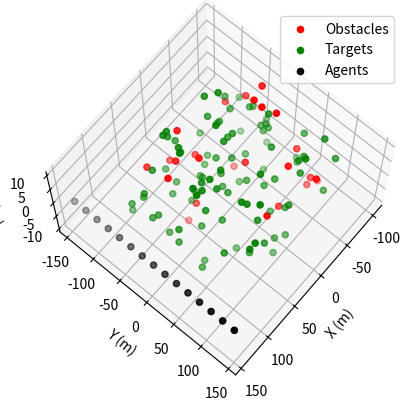
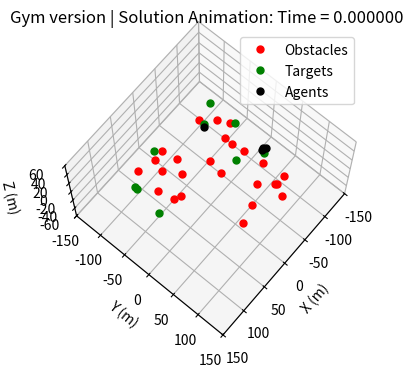

Here is the Python script that generated these plots, in order: (Note: this script raises an exception after producing the figures.)
"""
ENGIN 150: Modeling and Optimization of UAVs solution code
Fall 2021 Semester
GSI - Brian Howell
"""

import numpy as np
import math
import matplotlib.pyplot as plt
from mpl_toolkits.mplot3d import Axes3D
from copy import deepcopy
from matplotlib import animation
from matplotlib import rc

"""
The following line is almost certainly going to throw an error as it is specific to computer.

This is calling the animation writer "ffmpeg" from where it is stored on my computer. To run this code without 
the animation, comment this line out, as well as the code at the bottom (clearly commented). 

If you would like to try your hand at getting ffmpeg to work on your computer, check out Piazza question @70 
for my explanation on how to install this on a Mac. 
"""
# plt.rcParams['animation.ffmpeg_path'] = '/usr/local/cellar/ffmpeg'
plt.rcParams['animation.ffmpeg_path'] = '/usr/local/bin/ffmpeg'
################################## Defining Project Constants ##################################
# np.random.seed(1)
# System Parameters
Nm = 15                                         # number of initial agents
No = 25                                         # number of obstacles
Nt = 100                                        # number of targets to map

# Physical Parameters
Ai = 1                                          # agent characteristic area (m^2)
Cdi = 0.25                                      # agent coefficient of drag
mi = 10                                         # agent mass (kg)
va = [-0.2, 0.2, 0.5]                           # Air velocity (m/s)
va = [0.2 * 10, -0.2 * 10, -0.5 * 10]                           # Air velocity (m/s)
ra = 1.225                                      # Air Density (kg/m^3)
Fp = 200                                        # Propulsion force magnitude (N)

# Time Stepping Parameters
dt = 0.2                                        # time step size (s)
tf = 60                                         # Maximum task time (s)

# Object Interaction Parameters
agent_sight = 5                                 # maximum target mapping distance
crash_range = 2                                 # agent collision distance

# Genetic Algorithm Parameters
K = 6                                           # Strings generated by breeding
P = 6                                           # Surviving strings for breeding
S = 20                                          # Design strings per generation
G = 100                                         # Total Generations
minLam = 0.                                     # Minimum value of design strings
maxLam = 2.                                     # Maximum value of design strings
numLam = 15

w1 = 70                                         # Weight of mapping in net cost
w2 = 10                                         # Weight of time usage in net cost
w3 = 20                                         # Weight of agent losses in net cost

# Domain Parameters
xmax = 150                                      # x bound of domain
ymax = 150                                      # y bound of domain
zmax = 60                                       # z bound of domain

locx = 100                                      # x bound of target/obstacle region
locy = 100                                      # y bound of target/obstacle region
locz = 10                                       # z bound of target/obstacle region

# Initialize Obstacle Locations
obs = np.array([(locx - (-locx)) * np.random.rand(No) + (-locx),
                (locy - (-locy)) * np.random.rand(No) + (-locy),
                (locz - (-locz)) * np.random.rand(No) + (-locz)])
obs = obs.T

# Initial Target Locations
tar = np.array([(locx - (-locx)) * np.random.rand(Nt) + (-locx),
                (locy - (-locy)) * np.random.rand(Nt) + (-locy),
                (locz - (-locz)) * np.random.rand(Nt) + (-locz)])
tar = tar.T

# Initialize drone positions and velocity
pos = np.array([(xmax - 0.05*xmax)*np.ones(Nm),
                np.linspace(-ymax + 0.05*ymax, ymax - 0.05*ymax, Nm),
                np.zeros(Nm)])
pos = pos.T
vel = np.zeros([Nm, 3])

pos0 = pos                              # Initial agent positions
vel0 = vel                              # Initial agent velocities
tar0 = tar                              # Initial target positions

################################## Plotting Initial System ####################################################

fig = plt.figure()
ax = fig.add_subplot(111, projection='3d')
ax.scatter(obs[:, 0], obs[:, 1], obs[:, 2], color='r')
ax.scatter(tar[:, 0], tar[:, 1], tar[:, 2], color='g')
ax.scatter(pos[:, 0], pos[:, 1], pos[:, 2], color='k')
ax.set_xlabel('X (m)')
ax.set_ylabel('Y (m)')
ax.set_zlabel('Z (m)')
ax.view_init(elev=70., azim=40)
ax.legend(['Obstacles', 'Targets', 'Agents'])


################################## Drone Simulation Function ####################################################

def droneSim(nM, nO, nT, w1, w2, w3, LAM, dt, tf, posM0, velM0, posTar0, posObs):
    posM = posM0.copy()
    velM = velM0.copy()
    posTar = posTar0.copy()
    """
    Run the simulation on a swarm of drone given a set of parameters
    :param nA: Number of agents
    :param nO: Number of obstacles
    :param nT: Number of Targets
    :param w1: Weight of mapping in net cost
    :param w2: Weight of time usage in net cost
    :param w3: Weight of agent losses in net cost
    :param LAM: Interaction parameters to be optimized:
                Wmt: Equation 23
                Wmo: Equation 23
                Wmm: Equation 23
                wt1: Equation 13
                wt2: Equation 13
                wo1: Equation 17
                wo2: Equation 17
                wm1: Equation 21
                wm2: Equation 21
                a1: Equation 13
                a2: Equation 13
                b1: Equation 17
                b2: Equation 17
                c1: Equation 21
                c2: Equation 21
    :param dt: Time step
    :param tf: Final time
    :param pos: initial position vector of all drones
    :param vel: initial velocity vector of all drones
    :param tar: position of all targets
    :param obs: position of all obstacles

    :return: Cost function value (scalar),
             Drone position data (nM, 3),
             Target position data (nT, 3),
             counter (scalar),
             Mstar (scalar),
             Tstar (scalar),
             Lstar (scalar)
    """

    Nt0 = nT  # Saving initial number of targets for cost calculation
    Nm0 = nM  # Saving initial number of agents for cost calculation

    # Assigning design string to associated variables
    Wmt = LAM[0]
    Wmo = LAM[1]
    Wmm = LAM[2]
    wt1 = LAM[3]
    wt2 = LAM[4]
    wo1 = LAM[5]
    wo2 = LAM[6]
    wm1 = LAM[7]
    wm2 = LAM[8]
    a1 = LAM[9]
    a2 = LAM[10]
    b1 = LAM[11]
    b2 = LAM[12]
    c1 = LAM[13]
    c2 = LAM[14]

    tStep = int(np.ceil(tf / dt))                       # total time steps
    counter = 0                                         # counter for actual number of time steps
    posData = []                                        # store mPosition data
    tarData = []                                        # store mTarget data
    
    # initialize states
    state_agent = np.empty((Nm0, 8))
    state_agent[:, :3] = posM
    state_agent[:, 3:6] = velM
    state_agent[:, 6] = True                            # one hot encoding for active
    state_agent[:, 7] = False                           # one hot encoding for crashed

    state_target = np.empty((Nt0, 5))
    state_target[:, :3] = posTar
    state_target[:, 3] = True                           # one hot encoding for active
    state_target[:, 4] = False                          # one hot encoding for captured

    posData.append(state_agent)
    tarData.append(state_target)


    # compute differences between targets, agents and obstacles
    mtDiff = np.empty((Nm0, Nt0, 3))                 # agent to target distance (nM, nT, 3)
    mmDiff = np.empty((Nm0, Nm0, 3))                 # agent to agent distance (nM, nM, 3)
    moDiff = np.empty((Nm0, nO, 3))                  # agent to obstacle distance (nM, nO, 3)

    # compute distances between targets, agents and obstacles
    mtDist = np.empty((Nm0, Nt0))                    # agent to target distance   (nM, nT)
    mmDist = np.empty((Nm0, Nm0))                    # agent to agent distance    (nM, nM)
    moDist = np.empty((Nm0, nO))                     # agent to obstacle distance (nM, nO)

    # step through time
    for i in range(tStep):
        # check active agents and targets
        active_agents = np.where(state_agent[:, 6] == True)[0]
        active_targets = np.where(state_target[:, 3] == True)[0]
        #####################################################################
        #------------------------ compute dynamics --------------------------
        # - normal vectors
        # - MT direction
        # - MM direction
        # - MO direction
        # - drag force
        # - forward euler
        #####################################################################
        # compute distance matrices each active agent
        for agent in active_agents:

            mtDiff[agent, active_targets, :] = (posTar[active_targets, :] - posM[agent, :])            # (nM x nT x 3)
            mmDiff[agent, active_agents, :] = (posM[active_agents, :] - posM[agent, :])               # (nM x nM x 3)
            moDiff[agent, :, :] = (posObs - posM[agent])                            # (nm x nO x 3)
            mmDiff[agent, agent, :] = np.nan

            mtDist[agent, active_targets] = np.linalg.norm(posM[agent, :] - posTar[active_targets, :], ord=2, axis=1)  # (nT x 3) --norm--> (nT x 1)
            mmDist[agent, active_agents] = np.linalg.norm(posM[agent, :] - posM[active_agents, :], ord=2, axis=1)    # (nM x 3)  --norm--> (nM x 1)
            moDist[agent, :] = np.linalg.norm(posM[agent, :] - posObs, ord=2, axis=1)  # (nO x 3)  --norm--> (nO x 1)

            # don't count distances of agents with themselves
            mmDist[agent, agent] = np.nan

        # compute normal vectors (vectorisation little wack)
        nMT = mtDiff[active_agents, :, :][:, active_targets, :] / mtDist[active_agents, :][:, active_targets][:, :, None]                 # equation 12 ((nM, nT, 3) / (nM, nT)) = (nM, nT, 3)
        nMO = moDiff[active_agents, :, :] / moDist[active_agents, :][:, :, np.newaxis]                                                    # equation 16 ((nM, nO, 3) / (nM, nO))   = (nM, nO, 3)
        nMM = mmDiff[active_agents, :, :][:, active_agents, :] / mmDist[active_agents, :][:, active_agents][:, :, np.newaxis]             # equation 20 ((nM, nM, 3) / (nM, nM))   = (nM, nM, 3)

        # compute interaction vectors
        nMThat = (wt1 * np.exp(-a1 * mtDist[active_agents, :][:, active_targets]) - wt2 * np.exp(-a2 * mtDist[active_agents, :][:, active_targets]))  # (nM, 100)
        nMThat = nMThat[:, :, np.newaxis] * nMT                             # equation 13 -> (nM, nT, 3)

        nMOhat = (wo1 * np.exp(-b1 * moDist[active_agents, :]) - wo2 * np.exp(-b2 * moDist[active_agents, :]))  # (nM, 25)
        nMOhat = nMOhat[:, :, np.newaxis] * nMO                             # equation 17 -> (nM, nO, 3)

        nMMhat = (wm1 * np.exp(-c1 * mmDist[active_agents, :][:, active_agents]) - wm2 * np.exp(-c2 * mmDist[active_agents, :][:, active_agents]))  # (nM, 15)
        nMMhat = nMMhat[:, :, np.newaxis] * nMM                             # equation 21 -> (nM, nM, 3)

        # total interaction vectors
        Nmt = np.nansum(nMThat, axis=1)                                     # equation 14 -> (nM, 3)
        Nmo = np.nansum(nMOhat, axis=1)                                     # equation 18 -> (nM, 3)
        Nmm = np.nansum(nMMhat, axis=1)                                     # equation 22 -> (nM, 3)

        # total interaction between agent and the environment
        Ntot = Wmt * Nmt + Wmo * Nmo + Wmm * Nmm                            # equation 23 -> (nM, 3)

        # direction of propulsive force ni*
        fProp = np.zeros((Nm0, 3))

        nProp = Ntot / (np.linalg.norm(Ntot, ord=2, axis=1)[:, np.newaxis] + 1e-8)       
        fProp[active_agents, :] = Fp * nProp                                   # equation 6 -> (nM, 3)

        # compute drag force: equation 7
        vNormDiff = np.linalg.norm(va - velM, 2, axis=1)[:, np.newaxis]
        fDrag = 1. / 2. * ra * Cdi * Ai * vNormDiff * (va - velM)

        fTot = fProp + fDrag

        # forward euler
        velM[active_agents, :] = velM[active_agents, :] + dt * fTot[active_agents, :] / mi
        posM[active_agents, :] = posM[active_agents, :] + dt * velM[active_agents, :]

        # save to state
        state_agent[:, :3] = posM.copy()
        state_agent[:, 3:6] = velM.copy()

        #####################################################################
        # check for crashes, lost agents, targets achieved, etc.
        # nM = 15   # |   none  | SCALAR - Number of initial agents
        # nO = 25   # |   none  | SCALAR - Number of obstacles
        # nT = 100  # |   none  | SCALAR - Number of initial targets
        #####################################################################
        
        # check if agents are in the range of the targets, obstacles, agents, our boundaries
        mtHit = np.where(mtDist[active_agents] < agent_sight)                # return ij indices of m-t combos
        moHit = np.where(moDist[active_agents] < crash_range)                # return ij indices of m-o combos
        mmHit = np.where(mmDist[active_agents] < crash_range)                # return ij indices of m-m combos

        # check for lost agents
        xLost = np.where(np.abs(posM[active_agents, 0]) > xmax)[0]
        yLost = np.where(np.abs(posM[active_agents, 1]) > ymax)[0]
        zLost = np.where(np.abs(posM[active_agents, 2]) > zmax)[0]

        # return i indices of lost drone 
        mLost = np.unique(np.hstack([xLost, yLost, zLost]))

        # index all targets mapped
        tarMapped = np.unique(mtHit[1])                                     # returns indices of m-t contact (j columns are targets)

        # index all agents crashed (from agent, obstacle and lost
        mCrash = np.unique(np.hstack([mmHit[0], moHit[0], mLost]))

        # update active and inactive agents
        state_agent[mCrash, 6] = False
        state_agent[mCrash, 7] = True
        state_target[tarMapped, 3] = False
        state_target[tarMapped, 4] = True
        nT = Nt0 - len(tarMapped)
        nM = Nm0 - len(mCrash)

        # record data
        posData.append(state_agent.copy())
        tarData.append(state_target.copy())
        counter += 1

        # if all agents are lost, crashed, or eliminated, stop the simulation
        if nT <= 0 or nM <= 0:
            print('BREAK')
            break


        ##############################

    

    # compute value of cost function
    Mstar = nT / Nt0
    Tstar = (counter * dt) / tf
    Lstar = ((Nm0 - nM) / Nm0)
    PI = w1 * Mstar + w2 * Tstar + w3 * Lstar

    return (PI, posData, tarData, counter, Mstar, Tstar, Lstar)


################################# Genetic Algorithm Function #################################

def myGA(S, G, P, K, minLam, maxLam, numLam, Nm, No, Nt, w1, w2, w3, dt, tf, pos, vel, tar, obs):
    # Initialize all variables to be saved
    Min = np.zeros(G)                                           # Minimum cost for each generation
    PAve = np.zeros(G)                                          # Parent average for each generation
    Ave = np.zeros(G)                                           # Total population average for each generation

    Pi = np.zeros(S)                                            # All costs in an individual generation
    Mstar = np.zeros(S)                                         # All Mstar values in each generation
    Tstar = np.zeros(S)                                         # All Tstar values in each generation
    Lstar = np.zeros(S)                                         # All Lstar values in each generation

    MstarMin = np.zeros(G)                                # Mstar value associated with best cost for each generation
    TstarMin = np.zeros(G)                                # Tstar value associated with best cost for each generation
    LstarMin = np.zeros(G)                                # Lstar value associated with best cost for each generation

    MstarPAve = np.zeros(G)                               # Average Mstar value for top parents for each generation
    TstarPAve = np.zeros(G)                               # Average Tstar value for top parents for each generation
    LstarPAve = np.zeros(G)                               # Average Lstar value for top parents for each generation

    MstarAve = np.zeros(G)                                # Average Mstar value for whole population for each generation
    TstarAve = np.zeros(G)                                # Average Tstar value for whole population for each generation
    LstarAve = np.zeros(G)                                # Average Lstar value for whole population for each generation

    # Generate initial random population
    Lam = (maxLam - minLam) * np.random.rand(numLam, S) + minLam

    # Initially, calculate cost for all strings. After, only calculate new strings since top P already calculated
    start = 0

    for i in range(G):  # Loop through generations
        print('----- generation {} --------'.format(i))

        # Calculate fitness of unknown design string costs
        for j in range(start, S):
            # print('         ----- string {} -----'.format(j))
            # CALL DRONE SIMULATION FUNCTION
            Pi[j], _, _, _, Mstar[j], Tstar[j], Lstar[j] = droneSim(Nm, No, Nt, w1, w2, w3, Lam[:, j], dt, tf, pos, vel, tar, obs)
            # print('pos: ', pos)
            # print('')

        # Sort cost and design strings based on performance
        ind = np.argsort(Pi)
        Pi = np.sort(Pi)
        Lam = Lam[:, ind]
        Mstar = Mstar[ind]
        Tstar = Tstar[ind]
        Lstar = Lstar[ind]

        # Generate offspring random parameters and indices for vectorized offspring calculation
        phi = np.random.rand(numLam, K)
        ind1 = range(0, K, 2)
        ind2 = range(1, K, 2)

        # Concatonate original parents children, and new random strings all together into new design string array
        Lam = np.hstack((Lam[:, 0:P], phi[:, ind1] * Lam[:, ind1] + (1 - phi[:, ind1]) * Lam[:, ind2],
                         phi[:, ind2] * Lam[:, ind2] + (1 - phi[:, ind2]) * Lam[:, ind1],
                         (maxLam - minLam) * np.random.rand(numLam, S - P - K) + minLam))

        # Save all requested values
        Min[i] = Pi[0]
        PAve[i] = np.mean(Pi[0:P])
        Ave[i] = np.mean(Pi)

        MstarMin[i] = Mstar[0]
        TstarMin[i] = Tstar[0]
        LstarMin[i] = Lstar[0]

        MstarPAve[i] = np.mean(Mstar[0:P])
        TstarPAve[i] = np.mean(Tstar[0:P])
        LstarPAve[i] = np.mean(Lstar[0:P])

        MstarAve[i] = np.mean(Mstar)
        TstarAve[i] = np.mean(Tstar)
        LstarAve[i] = np.mean(Lstar)

        # Update start to P such that only new string cost values are calculated
        start = P

        # Print minimum value of cost for debugging (should monotonically decrease over generations)
        print(Min[i])

    return (Lam, Pi, Min, PAve, Ave, MstarMin, TstarMin, LstarMin, MstarPAve, TstarPAve, LstarPAve,
            MstarAve, TstarAve, LstarAve)



###################################################################################################
################################# Run the main program ############################################
###################################################################################################

# # Call GA function
# Lam, Pi, Min, PAve, Ave, MstarMin, TstarMin, LstarMin, MstarPAve, TstarPAve, LstarPAve, MstarAve, TstarAve, LstarAve = myGA(
#     S, G, P, K, minLam, maxLam, numLam, Nm, No, Nt, w1, w2, w3, dt, tf, pos, vel, tar, obs)

# print('best LAM: ', Lam[:, 0])

# LAM_BEST = Lam[:, 0]

LAM_BEST = [1.30539998, 1.97544058, 1.38077803, 0.79576101, 1.28276979, 0.23111089,
            1.75941798, 0.40356943, 1.72252826, 0.12906413, 0.99794308, 0.45248832,
            0.41055805, 1.24393862, 0.90763392]
# Plug optimal values into droneSim()
cost, posTot, tarTot, c, _, _, _ = droneSim(Nm, No, Nt, w1, w2, w3, LAM_BEST, dt, tf, pos0, vel0, tar0, obs)
print('cost: ', cost)

###################################################################################################
######################################## Plotting #################################################
###################################################################################################

################################# Plotting Best Solution ###############################################################
"""
Uncomment this section for animation. 
"""
def drawframe(n):  # Function to create plot
    
    active_agent = np.where(posTot[n][:, 6] == True)[0]
    active_target = np.where(tarTot[n][:, 3] == True)[0]
    dots1.set_xdata(obs[:, 0])
    dots1.set_ydata(obs[:, 1])
    dots1.set_3d_properties(obs[:, 2])

    dots2.set_xdata(tarTot[n][active_target, 0])
    dots2.set_ydata(tarTot[n][active_target, 1])
    dots2.set_3d_properties(tarTot[n][active_target, 2])

    dots3.set_xdata(posTot[n][active_agent, 0])
    dots3.set_ydata(posTot[n][active_agent, 1])
    dots3.set_3d_properties(posTot[n][active_agent, 2])

    Title.set_text('Gym version | Solution Animation: Time = {0:4f}'.format(n * dt))
    return (dots1, dots2, dots3)
"""
Uncomment this entire section out to run with out animation functionality as well as the 
"drawframe()" function above. 
"""
# Set up plot for animation
fig = plt.figure(figsize=(10, 4))
ax = fig.add_subplot(111, projection='3d')
ax.set_xlabel('X (m)')
ax.set_ylabel('Y (m)')
ax.set_zlabel('Z (m)')
ax.set_xlim((-xmax, xmax))
ax.set_ylim((-ymax, ymax))
ax.set_zlim((-zmax, zmax))
ax.view_init(elev=70., azim=40)

Title = ax.set_title('')

dots1, = ax.plot([], [], [], 'r.', ms=10)
dots2, = ax.plot([], [], [], 'g.', ms=10)
dots3, = ax.plot([], [], [], 'k.', ms=10)

ax.legend(['Obstacles', 'Targets', 'Agents'])

anim = animation.FuncAnimation(fig, drawframe, frames=c, interval=50, blit=True)

rc('animation', html='html5')

anim
writervideo = animation.FFMpegWriter(fps=60)
anim.save('anim_new.mp4', writer=writervideo)

# ###################################################################################################
# ######################################## ######## #################################################
# ###################################################################################################

# fig1 = plt.figure(figsize=(12, 5))
# plt.semilogy(range(0, G), Min)
# plt.semilogy(range(0, G), PAve)
# plt.semilogy(range(0, G), Ave)
# plt.xlabel('Generation')
# plt.ylabel('Min or Ave cost')
# plt.title('Cost Evolution')
# plt.legend(['Best Cost', 'Average Parent Cost', 'Average Cost'])
# plt.show()

# fig2 = plt.figure(figsize=(12, 5))
# plt.plot(range(0, G), MstarMin)
# plt.plot(range(0, G), TstarMin)
# plt.plot(range(0, G), LstarMin)
# plt.xlabel('Generation')
# plt.ylabel('Cost Parameter Value')
# plt.title('Best Cost Parameter Evolution')
# plt.legend(['M*', 'T*', 'L*'])
# plt.show()

# fig3 = plt.figure(figsize=(12, 5))
# plt.plot(range(0, G), MstarPAve)
# plt.plot(range(0, G), TstarPAve)
# plt.plot(range(0, G), LstarPAve)
# plt.xlabel('Generation')
# plt.ylabel('Cost Parameter Value')
# plt.title('Parent Average Cost Parameter Evolution')
# plt.legend(['M*', 'T*', 'L*'])
# plt.show()

# fig4 = plt.figure(figsize=(12, 5))
# plt.plot(range(0, G), MstarAve)
# plt.plot(range(0, G), TstarAve)
# plt.plot(range(0, G), LstarAve)
# plt.xlabel('Generation')
# plt.ylabel('Cost Parameter Value')
# plt.title('Population Average Cost Parameter Evolution')
# plt.legend(['M*', 'T*', 'L*'])
# plt.show()

